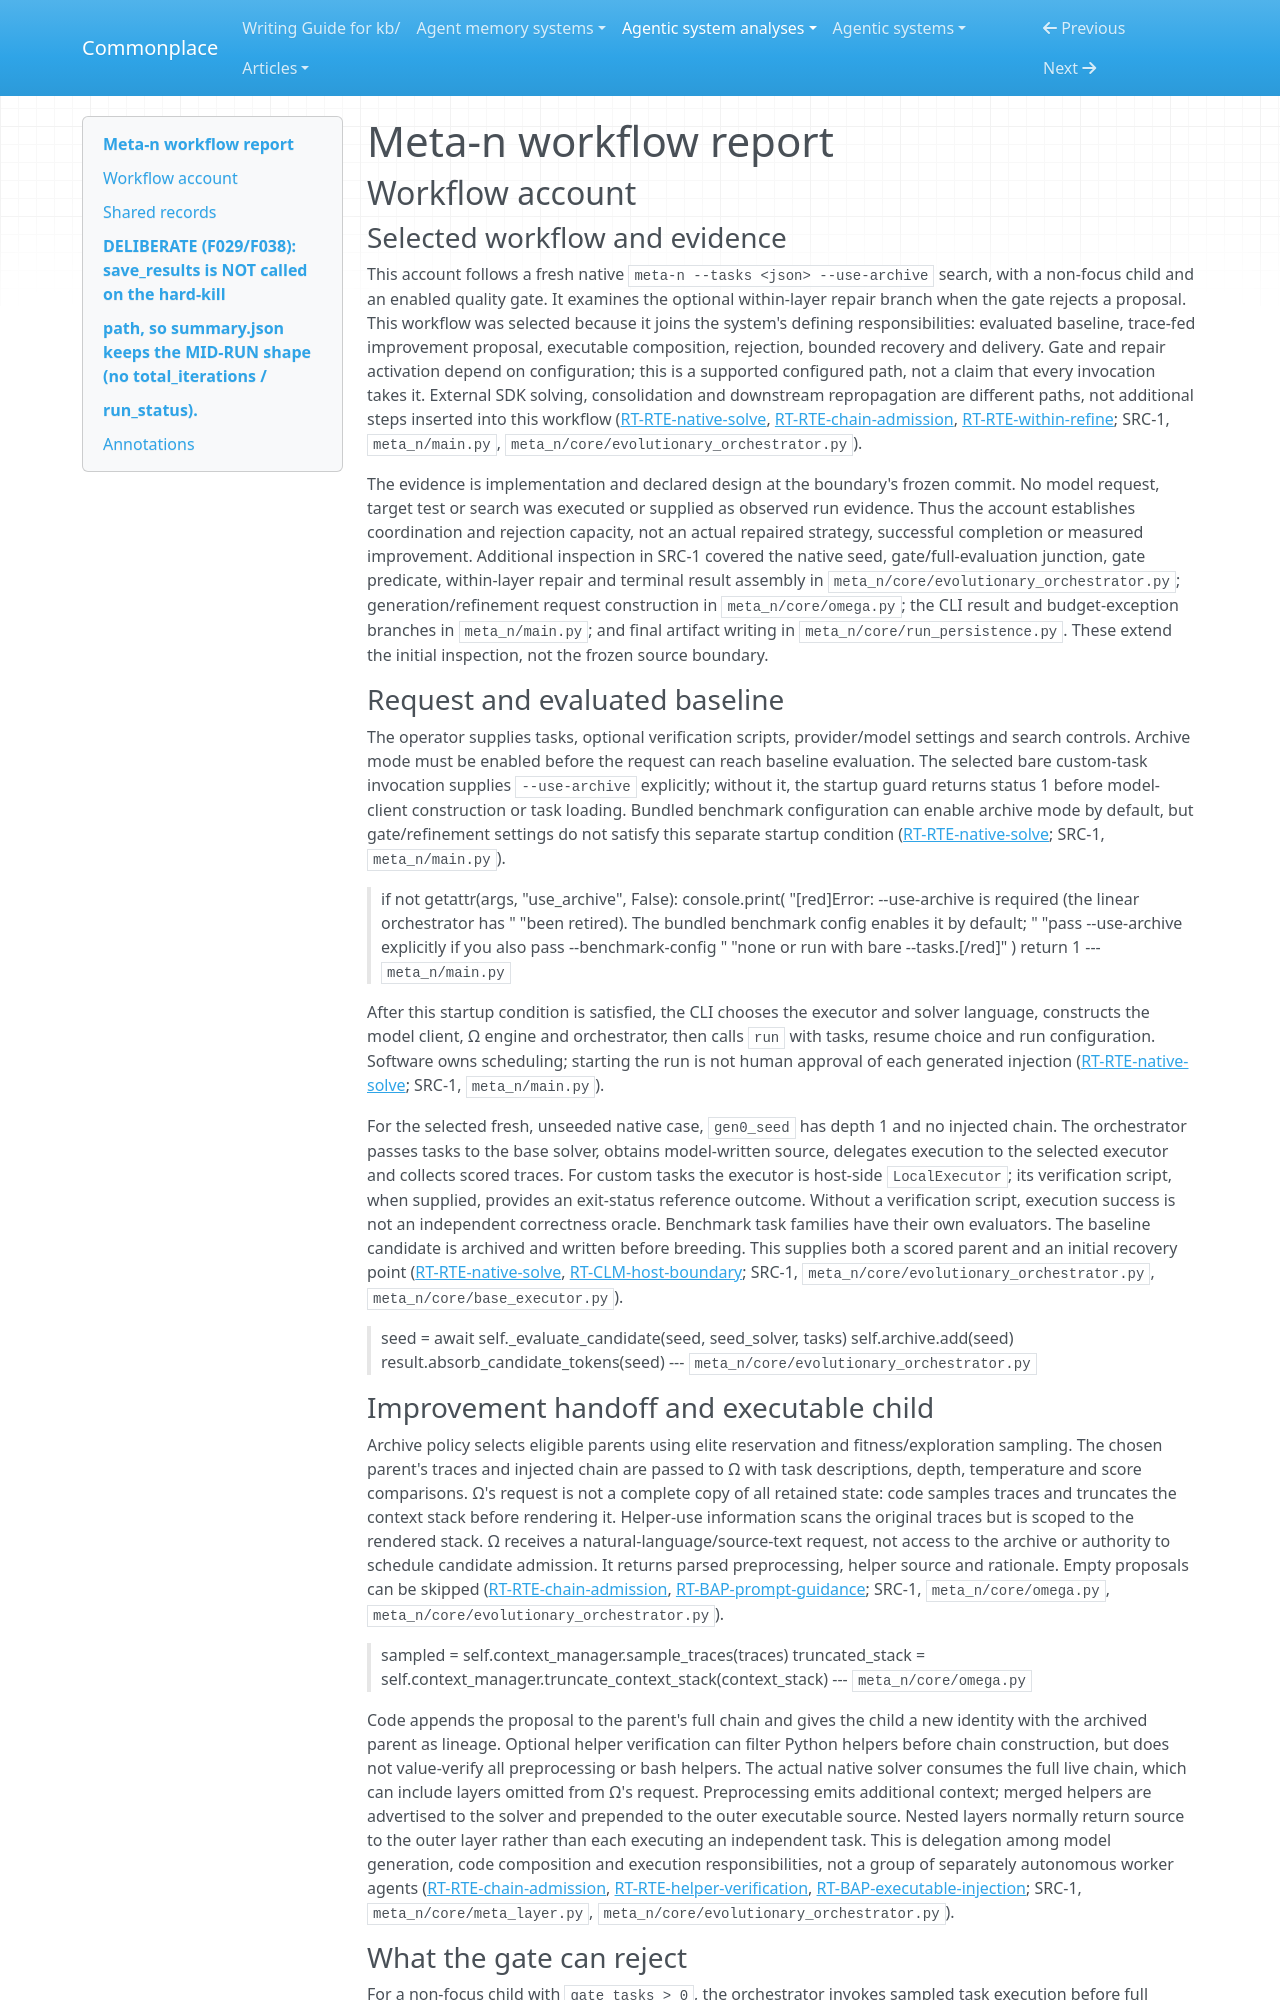

repository: zby/commonplace · page: agentic-system-analyses/retained/minnesotanlp--meta-n/workflow/index.html · generator: mkdocs

---
type: agentic-system-analyses/types/agentic-system-workflow-report.md
description: "Meta-n workflow: native task-chain improvement from CLI request through sampled rejection, optional repair and saved results."
run-id: AAS-2026-10-14-meta-n-18c23b6f8bb4-01
reviewed-boundary: b7081843d3c7b0e0f418ca10aaf2ccbff856e7f8
---

# Meta-n workflow report

## Workflow account

### Selected workflow and evidence

This account follows a fresh native `meta-n --tasks <json> --use-archive` search, with a non-focus child and an enabled quality gate. It examines the optional within-layer repair branch when the gate rejects a proposal. This workflow was selected because it joins the system's defining responsibilities: evaluated baseline, trace-fed improvement proposal, executable composition, rejection, bounded recovery and delivery. Gate and repair activation depend on configuration; this is a supported configured path, not a claim that every invocation takes it. External SDK solving, consolidation and downstream repropagation are different paths, not additional steps inserted into this workflow ([RT-RTE-native-solve](runtime.md#rt-rte-native-solve), [RT-RTE-chain-admission](runtime.md#rt-rte-chain-admission), [RT-RTE-within-refine](runtime.md#rt-rte-within-refine); SRC-1, `meta_n/main.py`, `meta_n/core/evolutionary_orchestrator.py`).

The evidence is implementation and declared design at the boundary's frozen commit. No model request, target test or search was executed or supplied as observed run evidence. Thus the account establishes coordination and rejection capacity, not an actual repaired strategy, successful completion or measured improvement. Additional inspection in SRC-1 covered the native seed, gate/full-evaluation junction, gate predicate, within-layer repair and terminal result assembly in `meta_n/core/evolutionary_orchestrator.py`; generation/refinement request construction in `meta_n/core/omega.py`; the CLI result and budget-exception branches in `meta_n/main.py`; and final artifact writing in `meta_n/core/run_persistence.py`. These extend the initial inspection, not the frozen source boundary.

### Request and evaluated baseline

The operator supplies tasks, optional verification scripts, provider/model settings and search controls. Archive mode must be enabled before the request can reach baseline evaluation. The selected bare custom-task invocation supplies `--use-archive` explicitly; without it, the startup guard returns status 1 before model-client construction or task loading. Bundled benchmark configuration can enable archive mode by default, but gate/refinement settings do not satisfy this separate startup condition ([RT-RTE-native-solve](runtime.md#rt-rte-native-solve); SRC-1, `meta_n/main.py`).

> if not getattr(args, "use_archive", False):
>     console.print(
>         "[red]Error: --use-archive is required (the linear orchestrator has "
>         "been retired). The bundled benchmark config enables it by default; "
>         "pass --use-archive explicitly if you also pass --benchmark-config "
>         "none or run with bare --tasks.[/red]"
>     )
>     return 1
> --- `meta_n/main.py`

After this startup condition is satisfied, the CLI chooses the executor and solver language, constructs the model client, Ω engine and orchestrator, then calls `run` with tasks, resume choice and run configuration. Software owns scheduling; starting the run is not human approval of each generated injection ([RT-RTE-native-solve](runtime.md#rt-rte-native-solve); SRC-1, `meta_n/main.py`).

For the selected fresh, unseeded native case, `gen0_seed` has depth 1 and no injected chain. The orchestrator passes tasks to the base solver, obtains model-written source, delegates execution to the selected executor and collects scored traces. For custom tasks the executor is host-side `LocalExecutor`; its verification script, when supplied, provides an exit-status reference outcome. Without a verification script, execution success is not an independent correctness oracle. Benchmark task families have their own evaluators. The baseline candidate is archived and written before breeding. This supplies both a scored parent and an initial recovery point ([RT-RTE-native-solve](runtime.md#rt-rte-native-solve), [RT-CLM-host-boundary](runtime.md#rt-clm-host-boundary); SRC-1, `meta_n/core/evolutionary_orchestrator.py`, `meta_n/core/base_executor.py`).

> seed = await self._evaluate_candidate(seed, seed_solver, tasks)
> self.archive.add(seed)
> result.absorb_candidate_tokens(seed)
> --- `meta_n/core/evolutionary_orchestrator.py`
